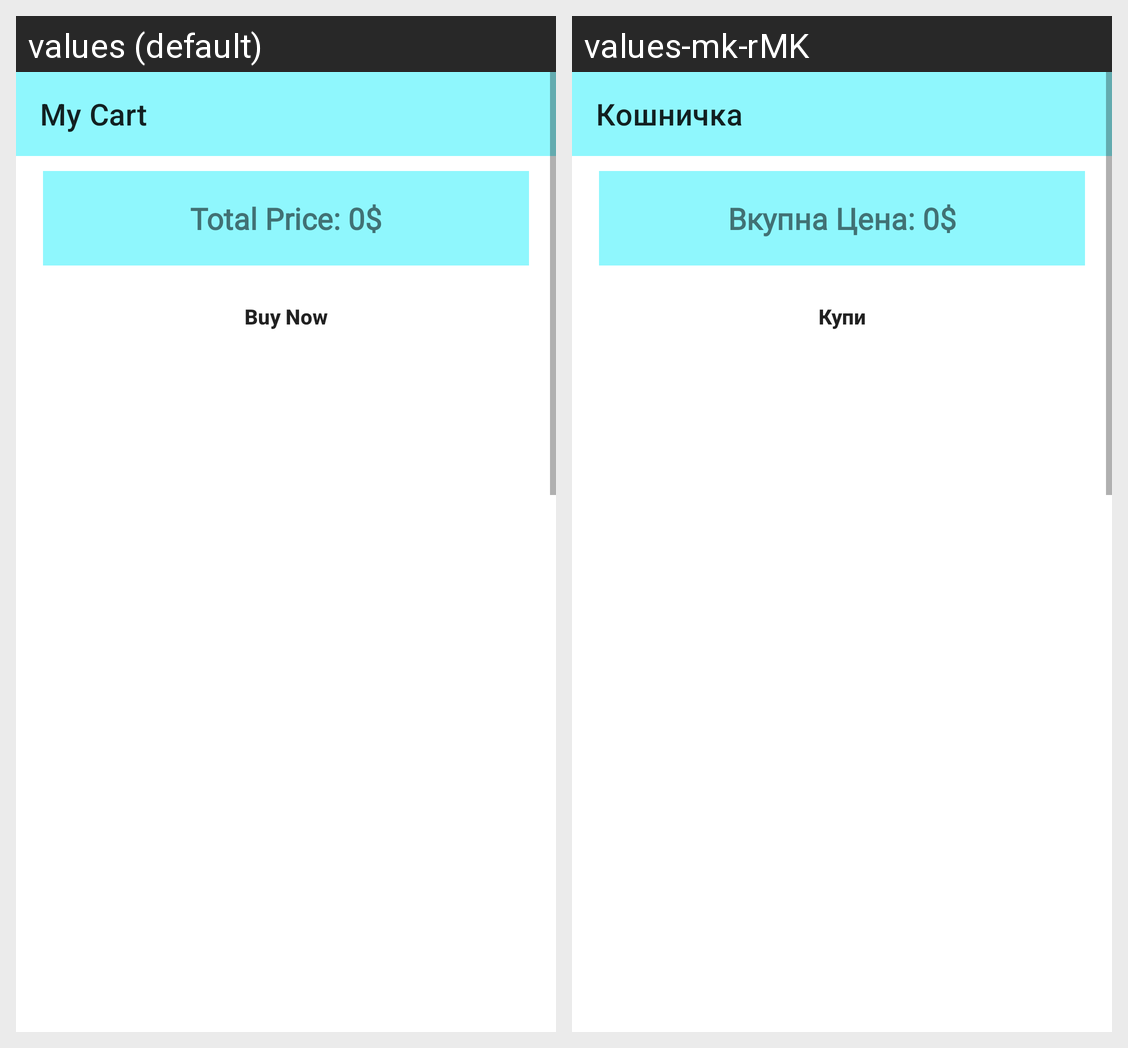

Here is an Android app screen in its default locale and in the app's own translations. Write out the translated-string differences for the strings that appear on this screen.
Android screen res/layout/activity_cart.xml rendered under 2 locales, left to right: values (default), values-mk-rMK. Device: Nexus 5 (rendered at 1080×1920; each locale shown at half size, 540×960, under a caption strip naming it); theme Theme.OnlineShop.
Strings drawn on this screen, with the default value and each locale's value (text and hints the layout hard-codes, and strings that could not be matched under every locale, appear in the picture but are not listed):

myCart
  values: My Cart
  values-mk-rMK: Кошничка

totalPrice
  values: Total Price: 0$
  values-mk-rMK: Вкупна Цена: 0$

buyNow
  values: Buy Now
  values-mk-rMK: Купи
